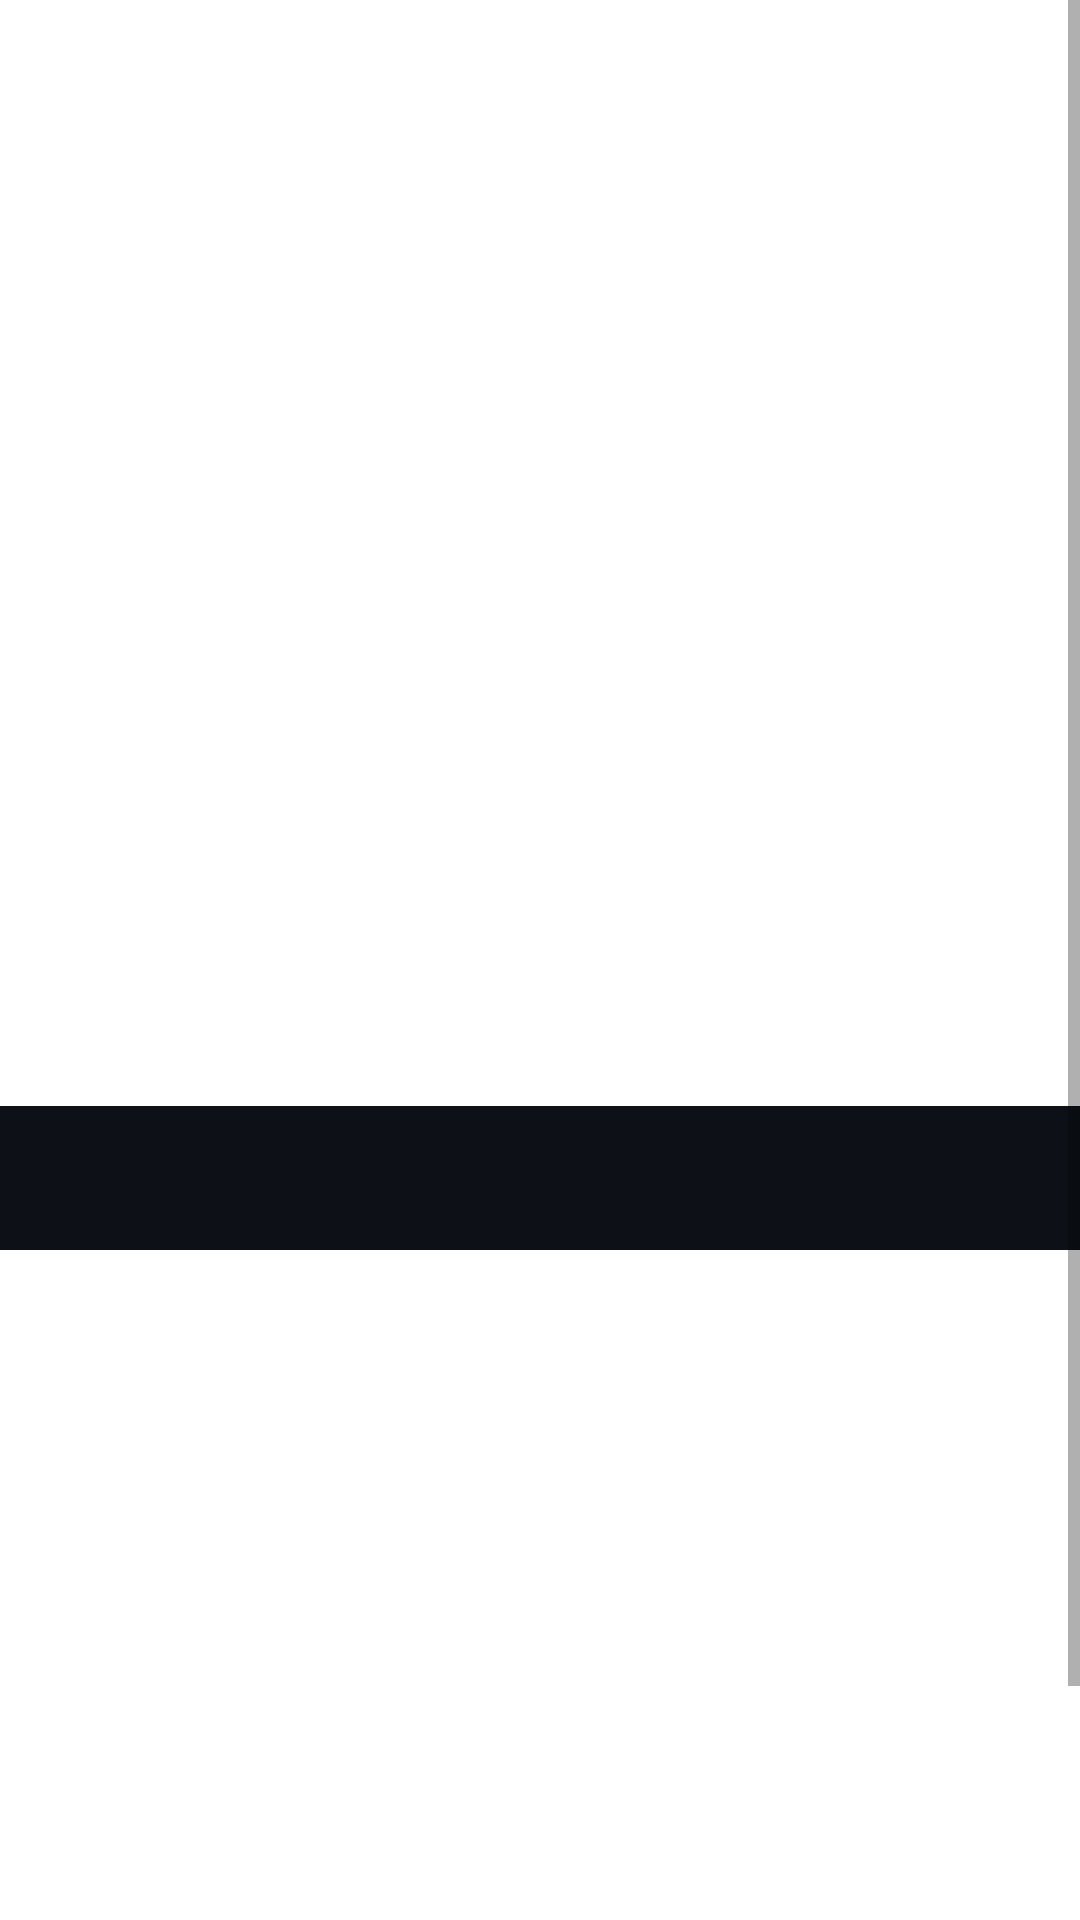

Produce the Android XML layout that renders to this screen, including the resource entries it uses.
<!-- AndroidManifest.xml: application theme Theme.GithubUserApp -->
<!-- res/layout/activity_detail.xml -->
<?xml version="1.0" encoding="utf-8"?>
<RelativeLayout xmlns:android="http://schemas.android.com/apk/res/android"
    xmlns:card_view="http://schemas.android.com/apk/res-auto"
    xmlns:tools="http://schemas.android.com/tools"
    android:layout_width="match_parent"
    android:orientation="vertical"
    android:layout_height="wrap_content"
    tools:context=".DetailActivity">

    <ScrollView
        android:layout_width="match_parent"
        android:layout_height="wrap_content">

        <androidx.constraintlayout.widget.ConstraintLayout
            android:layout_width="match_parent"
            android:layout_height="wrap_content">

            <ImageView
                android:id="@+id/dt_avatar"
                android:layout_width="130dp"
                android:layout_height="130dp"
                android:layout_marginBottom="8dp"
                android:contentDescription="@string/user_ava"
                card_view:layout_constraintBottom_toBottomOf="parent"
                card_view:layout_constraintEnd_toEndOf="parent"
                card_view:layout_constraintHorizontal_bias="0.498"
                card_view:layout_constraintStart_toStartOf="parent"
                card_view:layout_constraintTop_toTopOf="parent"
                card_view:layout_constraintVertical_bias="0.026"
                tools:src="@tools:sample/avatars" />

            <TextView
                android:id="@+id/dt_username"
                android:layout_width="0dp"
                android:layout_height="wrap_content"
                android:layout_marginStart="32dp"
                android:layout_marginEnd="32dp"
                android:layout_toEndOf="@id/dt_avatar"
                android:textAlignment="center"
                android:textSize="20sp"
                android:textStyle="bold"
                card_view:layout_constraintBottom_toBottomOf="parent"
                card_view:layout_constraintEnd_toEndOf="parent"
                card_view:layout_constraintHorizontal_bias="0.0"
                card_view:layout_constraintStart_toStartOf="parent"
                card_view:layout_constraintTop_toBottomOf="@+id/dt_avatar"
                card_view:layout_constraintVertical_bias="0.050000012"
                tools:text="@string/user_name" />

            <TextView
                android:id="@+id/tv_repository"
                android:layout_width="0dp"
                android:layout_height="wrap_content"
                android:layout_marginStart="130dp"
                android:ellipsize="end"
                android:maxLines="5"
                android:textColor="@color/purple_500"
                android:textSize="16sp"
                android:textStyle="bold"
                card_view:layout_constraintBottom_toBottomOf="parent"
                card_view:layout_constraintStart_toStartOf="parent"
                card_view:layout_constraintTop_toBottomOf="@+id/dt_username"
                card_view:layout_constraintVertical_bias="0.028"
                tools:text="@string/tvrepository" />

            <TextView
                android:id="@+id/dt_repository"
                android:layout_width="0dp"
                android:layout_height="wrap_content"
                android:layout_marginStart="16dp"
                android:layout_marginEnd="120dp"
                android:ellipsize="end"
                android:maxLines="5"
                android:textColor="@color/purple_500"
                android:textSize="16sp"
                android:textStyle="bold"
                card_view:layout_constraintBottom_toBottomOf="parent"
                card_view:layout_constraintEnd_toEndOf="parent"
                card_view:layout_constraintStart_toEndOf="@+id/tv_repository"
                card_view:layout_constraintTop_toBottomOf="@+id/dt_username"
                card_view:layout_constraintVertical_bias="0.028"
                tools:text="@string/repository" />


            <TextView
                android:id="@+id/dt_name"
                android:layout_width="0dp"
                android:layout_height="wrap_content"
                android:layout_marginStart="32dp"
                android:layout_marginEnd="32dp"
                android:ellipsize="end"
                android:maxLines="5"
                android:textAlignment="center"
                card_view:layout_constraintBottom_toBottomOf="parent"
                card_view:layout_constraintEnd_toEndOf="parent"
                card_view:layout_constraintHorizontal_bias="1.0"
                card_view:layout_constraintStart_toStartOf="parent"
                card_view:layout_constraintTop_toBottomOf="@+id/tv_repository"
                card_view:layout_constraintVertical_bias="0.03"
                tools:text="@string/name" />

            <TextView
                android:id="@+id/dt_company"
                android:layout_width="0dp"
                android:layout_height="wrap_content"
                android:layout_marginStart="32dp"
                android:layout_marginEnd="32dp"
                android:ellipsize="end"
                android:maxLines="5"
                android:textAlignment="center"
                card_view:layout_constraintBottom_toBottomOf="parent"
                card_view:layout_constraintEnd_toEndOf="parent"
                card_view:layout_constraintHorizontal_bias="0.0"
                card_view:layout_constraintStart_toStartOf="parent"
                card_view:layout_constraintTop_toBottomOf="@+id/dt_name"
                card_view:layout_constraintVertical_bias="0.028"
                tools:text="@string/company" />

            <TextView
                android:id="@+id/dt_location"
                android:layout_width="0dp"
                android:layout_height="wrap_content"
                android:layout_marginStart="32dp"
                android:layout_marginEnd="32dp"
                android:ellipsize="end"
                android:maxLines="5"
                android:textAlignment="center"
                card_view:layout_constraintBottom_toBottomOf="parent"
                card_view:layout_constraintEnd_toEndOf="parent"
                card_view:layout_constraintHorizontal_bias="0.0"
                card_view:layout_constraintStart_toStartOf="parent"
                card_view:layout_constraintTop_toBottomOf="@+id/dt_company"
                card_view:layout_constraintVertical_bias="0.028"
                tools:text="@string/location" />

            <TextView
                android:id="@+id/tv_followers"
                android:layout_width="0dp"
                android:layout_height="wrap_content"
                android:layout_marginStart="88dp"
                android:ellipsize="end"
                android:maxLines="5"
                android:textStyle="bold"
                card_view:layout_constraintBottom_toBottomOf="parent"
                card_view:layout_constraintStart_toStartOf="parent"
                card_view:layout_constraintTop_toBottomOf="@+id/dt_location"
                card_view:layout_constraintVertical_bias="0.028"
                tools:text="@string/tvfollowers" />

            <TextView
                android:id="@+id/tv_following"
                android:layout_width="0dp"
                android:layout_height="wrap_content"
                android:layout_marginEnd="68dp"
                android:ellipsize="end"
                android:maxLines="5"
                android:textStyle="bold"
                card_view:layout_constraintBottom_toBottomOf="parent"
                card_view:layout_constraintEnd_toEndOf="parent"
                card_view:layout_constraintTop_toBottomOf="@+id/dt_location"
                card_view:layout_constraintVertical_bias="0.028"
                tools:text="@string/tvfollowing" />

            <TextView
                android:id="@+id/dt_followers"
                android:layout_width="0dp"
                android:layout_height="wrap_content"
                android:layout_marginEnd="8dp"

                android:ellipsize="end"
                android:maxLines="5"
                card_view:layout_constraintBottom_toBottomOf="@+id/tv_followers"
                card_view:layout_constraintEnd_toStartOf="@+id/tv_followers"
                card_view:layout_constraintTop_toTopOf="@+id/tv_followers"
                tools:text="@string/followers" />

            <TextView
                android:id="@+id/dt_following"
                android:layout_width="0dp"
                android:layout_height="wrap_content"
                android:layout_marginEnd="8dp"
                android:ellipsize="end"

                android:maxLines="5"
                card_view:layout_constraintBottom_toBottomOf="@+id/tv_following"
                card_view:layout_constraintEnd_toStartOf="@+id/tv_following"
                card_view:layout_constraintTop_toTopOf="@+id/tv_following"
                tools:text="@string/following" />

            <com.google.android.material.tabs.TabLayout
                android:id="@+id/tabs"
                android:layout_width="0dp"
                android:layout_height="wrap_content"
                android:layout_marginTop="8dp"
                android:background="?attr/colorPrimary"
                card_view:layout_constraintEnd_toEndOf="parent"
                card_view:layout_constraintStart_toStartOf="parent"
                card_view:layout_constraintTop_toBottomOf="@+id/dt_following"
                card_view:tabTextColor="@android:color/white" />

            <androidx.viewpager2.widget.ViewPager2
                android:id="@+id/view_pager"
                android:layout_width="match_parent"
                android:layout_height="312dp"
                card_view:layout_constraintEnd_toEndOf="parent"
                card_view:layout_constraintStart_toStartOf="parent"
                card_view:layout_constraintTop_toBottomOf="@+id/tabs" />

            <ToggleButton
                android:id="@+id/btn_fav"
                android:layout_width="38dp"
                android:layout_height="38dp"
                android:layout_marginEnd="32dp"
                android:background="@drawable/favourite_toggle"
                android:focusable="false"
                android:focusableInTouchMode="false"
                android:textOff=""
                android:textOn=""
                card_view:layout_constraintBottom_toBottomOf="@+id/dt_username"
                card_view:layout_constraintEnd_toEndOf="parent"
                card_view:layout_constraintTop_toTopOf="@+id/dt_username" />

            <ProgressBar
                android:id="@+id/progress_bar"
                style="?android:attr/progressBarStyle"
                android:layout_width="wrap_content"
                android:layout_height="wrap_content"
                android:visibility="gone"
                card_view:layout_constraintBottom_toBottomOf="@+id/dt_avatar"
                card_view:layout_constraintEnd_toEndOf="@+id/dt_avatar"
                card_view:layout_constraintStart_toStartOf="@+id/dt_avatar"
                card_view:layout_constraintTop_toTopOf="@+id/dt_avatar" />

        </androidx.constraintlayout.widget.ConstraintLayout>

    </ScrollView>

</RelativeLayout>
<!-- resources referenced by this layout -->
<resources>
  <color name="purple_500">#FF6200EE</color>
  <!-- drawable favourite_toggle (drawable) -->
  <?xml version="1.0" encoding="utf-8"?>
  <selector xmlns:android="http://schemas.android.com/apk/res/android">
      <item
          android:drawable="@drawable/ic_favourite_red"
          android:state_checked="true"/>
      <item
          android:drawable="@drawable/ic_favourite_gray"
          android:state_checked="false"/>
  </selector>
  <string name="company">Nama Perusahaan</string>
  <string name="followers">0</string>
  <string name="following">0</string>
  <string name="location">Asal Kota</string>
  <string name="name">Nama Lengkap</string>
  <string name="repository">0</string>
  <string name="tvfollowers">Followers</string>
  <string name="tvfollowing">Following</string>
  <string name="tvrepository">Repository</string>
  <string name="user_ava">Avatar User</string>
  <string name="user_name">Username</string>
  <style name="Theme.GithubUserApp" parent="Theme.MaterialComponents.DayNight.DarkActionBar">
          
          <item name="colorPrimary">@color/dark</item>
          <item name="colorPrimaryVariant">@color/dark2</item>
          <item name="colorOnPrimary">@color/dark2</item>
          
          <item name="colorSecondary">@color/dark2</item>
          <item name="colorSecondaryVariant">@color/dark2</item>
          <item name="colorOnSecondary">@color/black</item>
          
          <item name="android:statusBarColor" tools:targetApi="l">?attr/colorPrimaryVariant</item>
          
      </style>
  <color name="dark">#0d1117</color>
  <color name="dark2">#57606a</color>
  <color name="black">#FF000000</color>
</resources>
